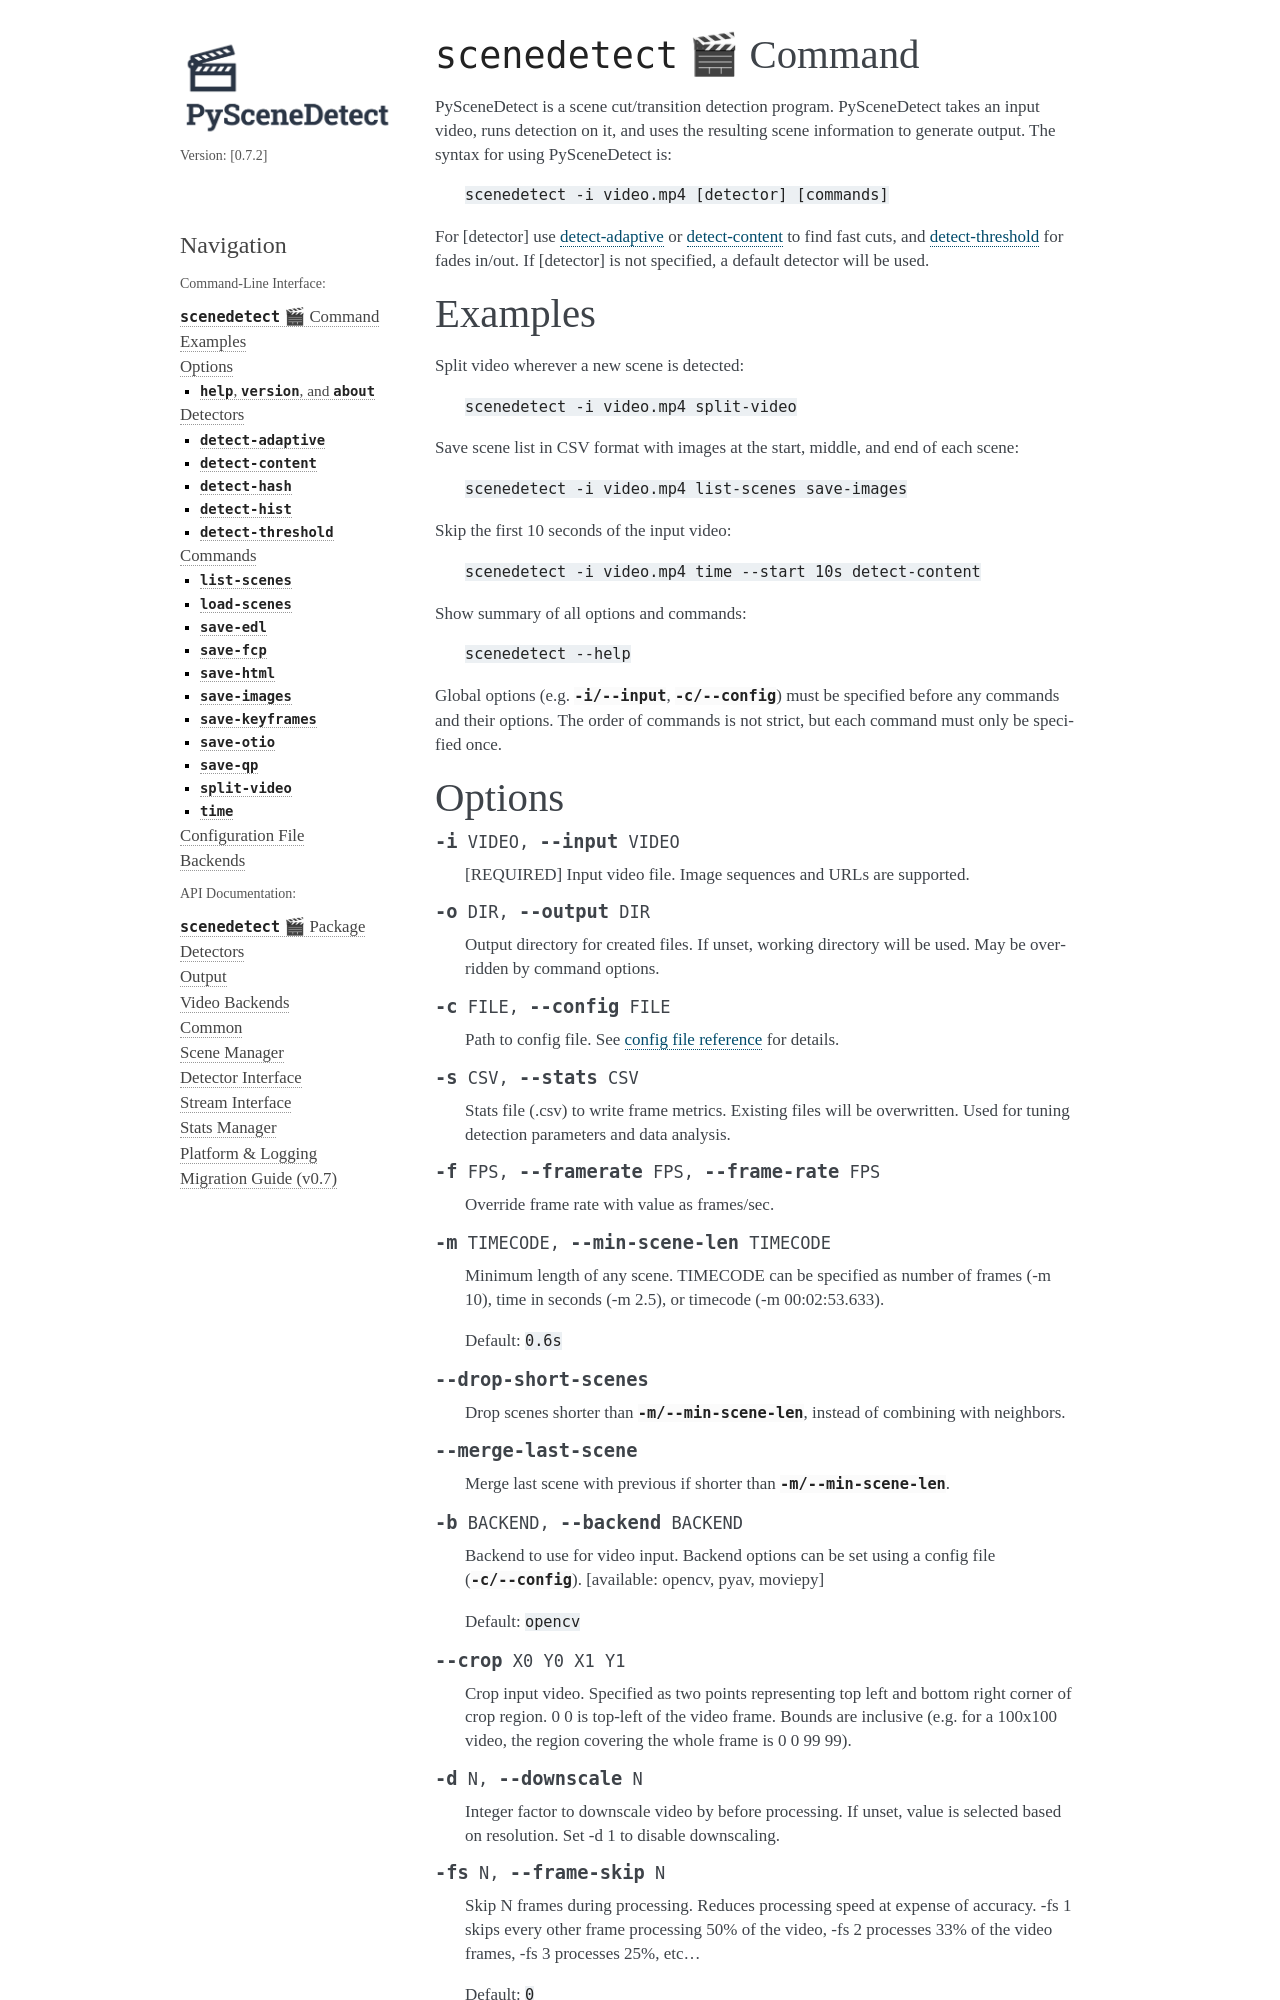

repository: Breakthrough/PySceneDetect · page: docs/0.7.2/cli.html · generator: sphinx

.. NOTE: This file is auto-generated by docs/generate_cli_docs.py and should not be modified.

************************************************************************
``scenedetect`` Command
************************************************************************


.. _command-scenedetect:

.. program:: scenedetect


.. seealso:: **Config File:** :ref:`Configuration File <scenedetect_cli-config_file>` | **Python API:** :doc:`api`

PySceneDetect is a scene cut/transition detection program. PySceneDetect takes an input video, runs detection on it, and uses the resulting scene information to generate output. The syntax for using PySceneDetect is:

    ``scenedetect -i video.mp4 [detector] [commands]``

For [detector] use :ref:`detect-adaptive <command-detect-adaptive>` or :ref:`detect-content <command-detect-content>` to find fast cuts, and :ref:`detect-threshold <command-detect-threshold>` for fades in/out. If [detector] is not specified, a default detector will be used.


.. _cli-usage:

Usage
========================================================================


Split video wherever a new scene is detected:

    ``scenedetect -i video.mp4 split-video``

Save scene list in CSV format with images at the start, middle, and end of each scene:

    ``scenedetect -i video.mp4 list-scenes save-images``

Skip the first 10 seconds of the input video:

    ``scenedetect -i video.mp4 time --start 10s detect-content``

Show summary of all options and commands:

    ``scenedetect --help``

Global options (e.g. :option:`-i/--input <-i>`, :option:`-c/--config <-c>`) must be specified before any commands and their options. The order of commands is not strict, but each command must only be specified once.


.. _cli-options:
